Run: headless pygame with SDL's dummy video driver; simulated clock (each Clock.tick advances the game by its frame time, no real sleeping); random seed 0; keys injected as events and as key.get_pressed() state; no mouse input.
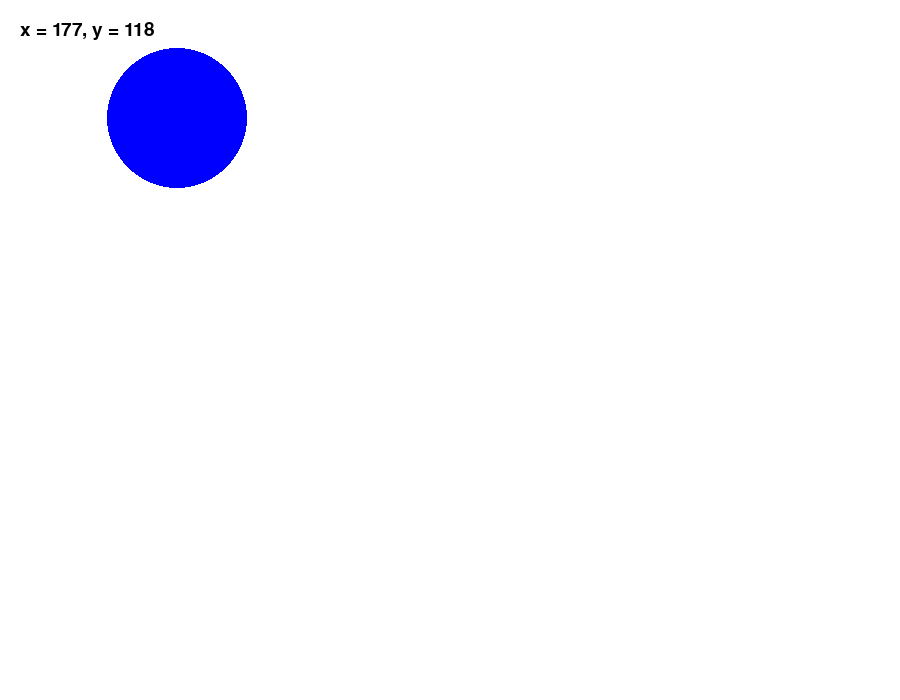
Frame 1 of 4 · flips 1–60 · no input
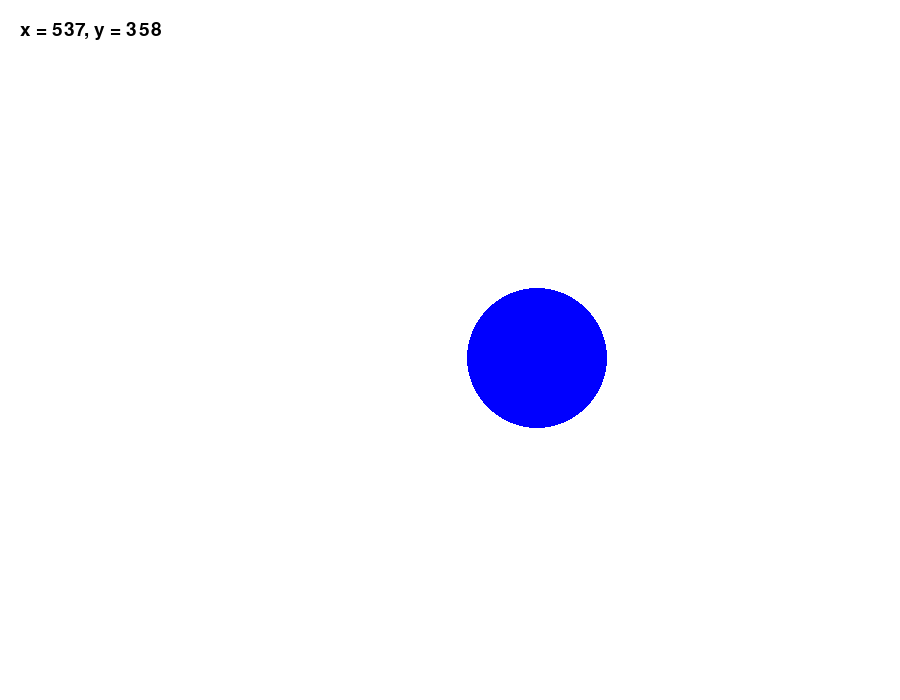
Frame 2 of 4 · flips 61–180 · tapped SPACE, RETURN · held RIGHT (→), D
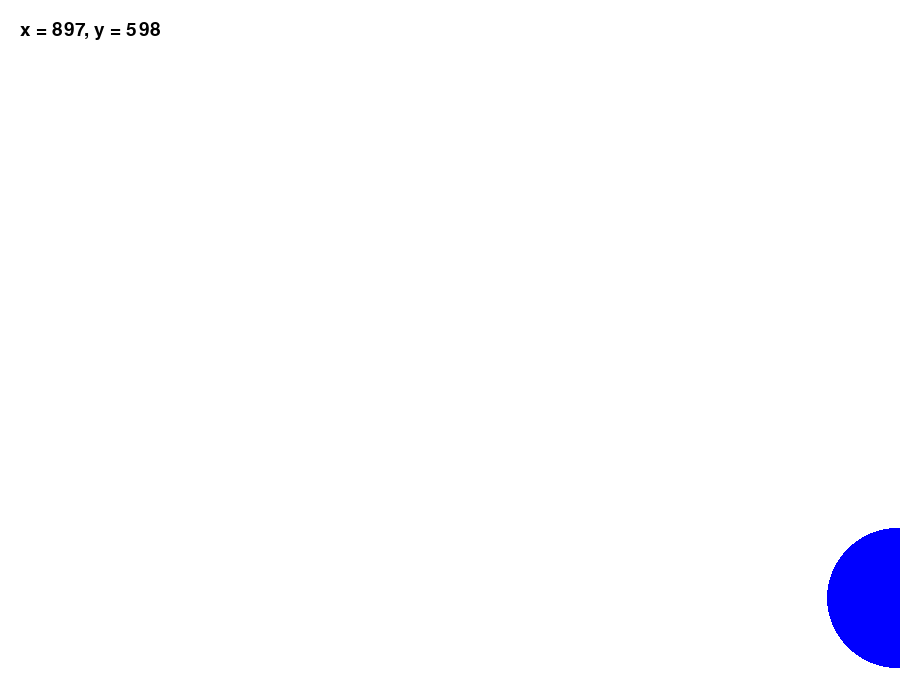
Frame 3 of 4 · flips 181–300 · held DOWN (↓), S
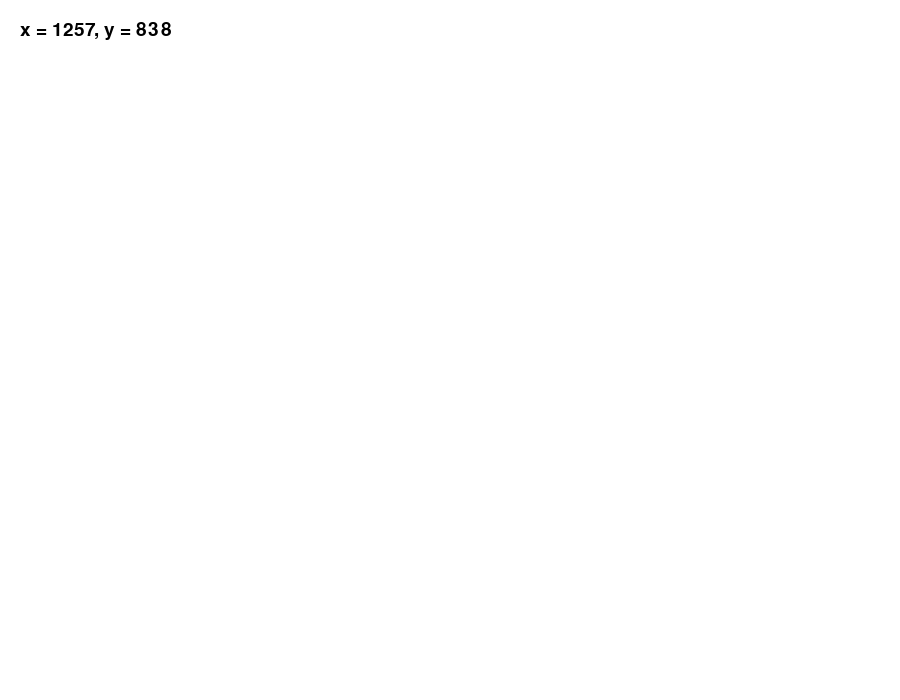
Frame 4 of 4 · flips 301–420 · held LEFT (←), A, UP (↑), W

The pygame program that drew these frames:

import pygame

pygame.init()

# Window (slightly increased size)
width, height = 900, 700
screen = pygame.display.set_mode((width, height))
pygame.display.set_caption("Moving Circle Animation")

# Colors (changed)
BLUE = (0, 0, 255)
WHITE = (255, 255, 255)
BLACK = (0, 0, 0)   # added for text

# Circle properties
radius = 70
x, y = 0, 0   # start at top-left

# Different increments
dx = 3   # x increment
dy = 2   # y increment

# -------------------------------
# Font setup (ADDED)
# -------------------------------
font_sm = pygame.font.SysFont("Arial", 28)

clock = pygame.time.Clock()

running = True
while running:
    for event in pygame.event.get():
        if event.type == pygame.QUIT:
            running = False

    screen.fill(WHITE)

    # Draw circle
    pygame.draw.circle(screen, BLUE, (x, y), radius)

    # -------------------------------
    # Display x and y (ADDED)
    # -------------------------------
    text = f"x = {x}, y = {y}"
    text_surface = font_sm.render(text, True, BLACK)
    screen.blit(text_surface, (20, 20))

    # Move circle
    x += dx # 0, 3, 6, ...
    y += dy # 0, 2, 4, ...

    pygame.display.flip()

    clock.tick(60)

pygame.quit()
